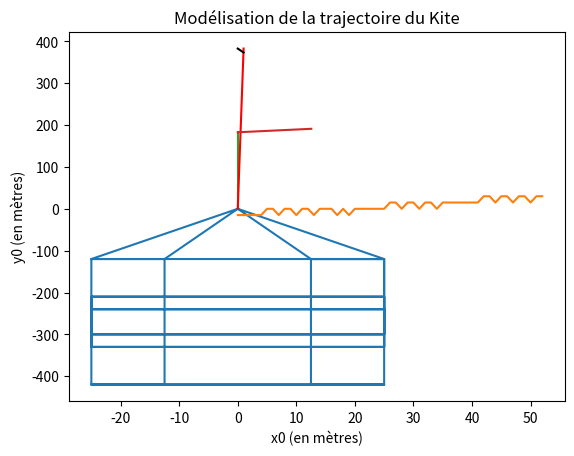

This figure's Python source: (Note: this script raises an exception after producing the figure.)


##################  F0NCTION DE CORRECTION DU MOUVEMENT DU KITE EN 3D  #######################






##########        READ ME

''' Objectif: Automatiser la manoeuvre '''

''' Stratégie : Créer une fonction Correction :
    En entrée : position, forces subies, trajectoire souhaitée (en 8)
    En sortie : Vecteur correcteur permettant de rejoindre le mouvement souhaité '''






##########        IMPORTATION DES MODULES

import math
import matplotlib.pyplot as plt
from numpy import *

from mpl_toolkits.mplot3d import Axes3D     # Pour une modélisation 3D
ax = Axes3D(plt.figure())






##########         CREATION D'UNE CLASSE VECTEUR 3D

''' Permet d'améliorer la gestion du code
    et de grandement faciliter sa lisibilité / compréhension,
    surtout grâce à l'utilisation de surcharges de méthodes '''


class Vecteur :


    def __init__ (self,x,y,z) :

        ''' On décrit ces vecteurs par leurs trois coordonnées cartésiennes '''
        
        self.x = x
        self.y = y
        self.z = z


    def __repr__ (self) :
        return 'vecteur = ' + '(' + str(self.x) + ',' + str(self.y) + ',' + str(self.z) + ')'


    def Dessine (self, origine, couleur) :
        
        ''' Représente le vecteur self à l'origine "origine" '''
        
        if type(self) == Vecteur and type(origine) == Vecteur :
            X = [origine.x , origine.x + self.x]
            Y = [origine.y , origine.y + self.y]
            Z = [origine.z , origine.z + self.z]
            plt.plot(X,Y,Z,couleur)


    def Dessine2 (self, origine) :
        
        ''' Représente le vecteur self à l'origine "origine" '''
        ''' On utilise l'outil quiver pour représenter une forme de flèche '''
        
        if type(self) == Vecteur and type(origine) == Vecteur :
            plt.quiver(origine.x, origine.y, origine.z, self.x, self.y, self.z, length = 0.00002, normalize = False)


    def Addition (self,other) :
        
        ''' Additionne le vecteur "self et le vecteur "other" '''
        
        if type(self) == Vecteur and type(other) == Vecteur :
            x = self.x + other.x
            y = self.y + other.y
            z = self.z + other.z
            return Vecteur(x,y,z)

        
    def __add__ (self,other) :
        
        ''' Permet de remplacer la commade self.Addition(other)
            par la commande plus courte, plus claire et plus lisible
            self + other '''

        return self.Addition(other)

    
    def Mult_Scalaire (self,a) :

        ''' Multiplie le vecteur "self" par le scalaire "a" '''
        
        if type(self) == Vecteur :
            x = a*self.x
            y = a*self.y
            z = a*self.z
            return Vecteur (x,y,z)

        
    def __mul__ (self,a) :
        
        ''' Permet d'écrire a*self '''
        
        return self.Mult_Scalaire(a)

    
    def Soustraction (self,other) :
        if type(self) == Vecteur and type(other) == Vecteur :
            x = self.x - other.x
            y = self.y - other.y
            z = self.z - other.z
            return Vecteur(x,y,z)


    def __sub__ (self,other) :
        
        ''' Permet d'écrire self - other '''
        
        return self.Soustraction(other)


    def Norme (self) :
        if type(self) == Vecteur :
            return sqrt(self.x**2 + self.y**2 + self.z**2)

        
    def Produit_Scalaire (self,other) :
        
        ''' Retourne le produit scalaire usuel dans R^3 de self et other '''
        
        if type(self) == Vecteur and type(other) == Vecteur :        
            return self.x*other.x + self.y*other.y + self.z*other.z


    def FromVecteurToArray (self) :
        
        ''' Permet de passer de la classe Vecteur ici créée
            à la classe Array afin de pouvoir
            multiplier par une matrice / M.dot(V) '''
        
        if type(self) == Vecteur :
            return array([ [self.x], [self.y], [self.z] ])


    def ProduitMatrice (self,M) :
        
        ''' Renvoie le Vecteur V transformé par la matrice M.
            Sera utile pour appliquer une rotation '''
        
        if type(self) == Vecteur and len(M) == 3 :
            V = self.FromVecteurToArray()
            return FromArrayToVecteur( M.dot(V) )


def FromArrayToVecteur (V) :
    
    ''' Permet de retourner de la classe Array à la classe Vecteur '''
    
    x, y, z = V[0][0], V[1][0], V[2][0]
    return Vecteur(x,y,z)






##########        ROTATION 

''' Il est nécessaire d'appliquer une matrice de rotation
    à chaque vecteur position afin de prendre en compte
    l'inclinaison du kite, qui a une grande influence
    sur les forces en jeu '''


def Rotation (angle,axe) :
    
    ''' Retourne une matrice de rotation d'angle "angle" et d'axe "axe" '''
    
    θ =  angle
    if axe == 'x' :
        return array ([ [ 1, 0, 0 ],
                        [ 0, cos(θ), -sin(θ) ],
                        [ 0, sin(θ), cos(θ) ] ])
    
    if axe == 'y' :           
        return array ([ [ cos(θ), 0, sin(θ) ],
                        [ 0, 1, 0 ],
                        [ -sin(θ) ,0, cos(θ) ] ])

    if axe == 'z' :
        return array ([ [ cos(θ), -sin(θ), 0 ],
                        [ sin(θ), cos(θ), 0 ],
                        [ 0, 0, 1 ] ])
                        
                        
global Rot  # Matrice de rotation à appliquer à tous les vecteurs
global θ    # Angle entre l'axe horizontal Oy et la corde OM       

θ = pi/4
Rot = Rotation(θ,'x')






##########         EQUATION PARAMETRIQUE EN 3D (Courbe de Viviani)

''' La courbe de Viviani modélise parfaitement le mouvement réel du Kite
    Il s'agit de l'intersection d'une sphère et d'un cylindre '''

''' On utilise des variables globales car elle sont fixées
    et cela permet d'alléger le nombre d'arguments des fonctions ci dessous '''

global R    # Rayon de la sphère (en mètres) 
global r    # Rayon du cylindre (ou est il passé ?) (en mètres)
global l    # Longueur des fils (en mètres)
global h    # Hauteur du Kite à l'instant t0 (début du mouvement) (en mètres)

R = 200
r = R/10
l = R           # Le rayon de la sphère dans laquelle peut évoluer le Kite est la longeur des fils
h = l*sin(θ)    # La hauteur du Kite est la projection de sa position sur z0

''' Pour pouvoir paramétrer cette courbe,
    il faut choisir l'orientation de la base de l'espace.
    On choisit donc les notations usuelles :
    
    x0 orienté vers la droite,
    y0 rentrant (croissant selon le sens de déplacement du bateau),
    z0 orienté vers le haut.
    
    Alors les équations paramétriques s'écrivent : '''

global x
global y
global z
global M

def x (t) :
    return R*sin(t)

def y (t) :
    return R*cos(t)**2 + l

def z (t) :
    return R*sin(-t)*cos(t) + h


def M (t) :

    ''' Retourne la position du Kite à l'instant t '''
    
    Pos = Vecteur( x(t) ,y(t), z(t) )       # Coordonnées de la courbe de Viviani
    Pos = Pos.ProduitMatrice(Rot)           # Auxquelles on applique la rotation
    return Pos






##########         EQUATIONS PHYSIQUES

''' Equations physiques : On repère le kite par
        - le temps t
        - sa position M(x(t), y(t), z(t))
        - sa vitesse V(M,dt)
    Ainsi, la donnée de t et dt est suffisante pour le calcul des forces '''

''' Constantes physiques : '''

global m        # Masse (en kg)
global g        # Constante gravitationnelle terrestre (en m/s**2)
global S        # Surface de la voile (en m**2)
global ρ        # Masse volumique de l'air au niveau de la mer a 20°C (en kg/m**3)
global Cx       # Coefficient de traînée (sans dimension)
global Cy       # Coefficient de portance (sans dimension)

m = 20
g = 9.8
S = 200
ρ = 1.225
Cx = 0.6
Cz = 0.7


def NormeV (t) :
    ''' Seule la norme de la vitesse peut être obtenue théoriquement '''
    return 10 * cos(t-pi/4)**2 + 1


def Vitesse (t,dt) :
    V = M(t+dt) - M(t)      # Vecteur unitaire vitesse (tangent au mouvement)
    V = V * NormeV(t)       # Multiplié par sa norme
    return V                # en m/s

    
def Poids () :
    ''' Selon z décroissants '''
    return Vecteur(0,0,-m*g)    # En Newtons


def Vent (t) :
    ''' A choisir arbitrairement pour observer les conséquences '''
    x_vent = 0
    y_vent = 0
    z_vent = 0
    return Vecteur(x_vent, y_vent, z_vent)  # en m/s


def Vent_apparent (t,dt) :
    ''' Vent effectivement subi par le Kite, dépendant de sa vitesse '''
    return Vent(t) + Vitesse(t,dt)          # en m/s


def Trainée (t,dt) :
    V_app = Vent_apparent(t, dt)
    N_app = V_app.Norme()
    Norme_Trainée = 0.5 * ρ * S * Cx * N_app**2         # Expression de la norme de la trainée
    Sens_Trainée = V_app * (-1/N_app)                   # La trainée est de sens opposé au vent apparent
    return Sens_Trainée * Norme_Trainée                 # En Newtons


def Portance (t,dt) :
    V_app = Vent_apparent(t, dt)
    N_app = V_app.Norme()
    Norme_Portance = 0.5 * ρ * S * Cz * N_app**2
    Sens_Portance = (z0 + y0)                           # La portance est orthogonal au vent apparent
    return Sens_Portance * Norme_Portance


def Résultante_Forces (t,dt) :
    ''' On somme toutes les forces en jeu '''
    return Poids() + Trainée(t,dt) + Portance(t,dt)     # En Newtons






##########          MODELISATION DU PORTE CONTENEUR

''' On réprésente le porte-conteneur pour donner un sens de direction et de perspective '''

global X_porte_conteneur
global Y_porte_conteneur
global Z_porte_conteneur

X_porte_conteneur = [0, 0, 5, 5, 0, -2.5, -2.5, 0, -2.5, 7.5, 5, 7.5, 7.5, 5, 7.5, 2.5, -2.5, 0, 2.5, 5, 7.5, 7.5, 7.5, -2.5, -2.5, 7.5, 7.5, 7.5, 7.5, 7.5, -2.5, -2.5, -2.5, -2.5, -2.5, -2.5, 7.5, 7.5, 7.5, -2.5, -2.5, 7.5, 7.5, 7.5, 7.5, 7.5, -2.5, -2.5, -2.5, -2.5, -2.5, -2.5, 7.5]
Y_porte_conteneur = [0, 50, 50, 0, 0, 0, 50, 50, 50, 50, 50, 50, 0, 0, 0, -20, 0, 0, -20, 0, 0, 15, 35, 35, 15, 15, 15, 35, 35, 35, 35, 35, 35, 15, 15, 15, 15, 20, 30, 30, 20, 20, 20, 30, 30, 30, 30, 30, 30, 20, 20, 20, 20]
Z_porte_conteneur = [0, 0, 0, 0, 0, 5, 5, 0, 5, 5, 0, 5, 5, 0, 5, 5, 5, 0, 5, 0, 5, 5, 5, 5, 5, 5, 10, 10, 5, 10, 10, 5, 10, 10, 5, 10, 10, 10, 10, 10, 10, 10, 15, 15, 10, 15, 15, 10, 15, 15, 10, 15, 15]

''' Réorientations '''

def Orientation (x) :
    return -x

Y_porte_conteneur = [ Orientation(y) for y in Y_porte_conteneur ]

''' Mise à l'échelle '''

def Echelle (a,x) :
    return a*x

X_porte_conteneur = [ Echelle(5,x) for x in X_porte_conteneur ]
Y_porte_conteneur = [ Echelle(6,y) for y in Y_porte_conteneur ]
Z_porte_conteneur = [ Echelle(3,z) for z in Z_porte_conteneur ]

''' Translations '''

def Translation (a,x) :
    return a + x

X_porte_conteneur = [ Translation(-12.5,x) for x in X_porte_conteneur ]
Y_porte_conteneur = [ Translation(-120,y) for y in Y_porte_conteneur ]
Z_porte_conteneur = [ Translation(-15,z) for z in Z_porte_conteneur ]






#####           MODELISATION DE LA TRAJECTOIRE, FORCES ET VITESSES

''' Base orthonormée de l'espace, pour pouvoir projeter les vecteurs : '''

global x0
global y0
global z0

x0 = Vecteur(1,0,0)
y0 = Vecteur(0,1,0)
z0 = Vecteur(0,0,1)

global a    # Temps initial
global b    # Temps final
global n    # Nombre de pas

a = 0
b = 2* pi
n = 100


def Vecteur_théorique (t,dt) :
    ''' Retourne vecteur_théorique = vecteur tangent au mouvement '''
    Vth = M(t+dt) - M(t)
    return Vth


def Modélisation (a, b, n) :
    
    ''' a,b : temps initial et final de l'intervalle sur lequel on modélise
        n : nombre de pas de la modélisation '''
    
    dt = (b-a)/n                                # Taille du pas
    T = arange(a,b,dt)                          # Discrétisation de l'intervalle

    ''' On annote la figure pour s'orienter '''

    plt.xlabel('x0 (en mètres)')
    plt.ylabel('y0 (en mètres)')
    plt.title('Modélisation de la trajectoire du Kite')
    plt.plot(X_porte_conteneur, Y_porte_conteneur, Z_porte_conteneur)      # Réprésentation du porte-conteneur    
    M(a).Dessine(Vecteur(0,0,0),'red')          # Réprésentation des deux fils
    
    for t in T :                                # A chaque instant                      
        
        ''' On calcule les 3 vecteurs nécessaires '''
            
        vecteur_théorique = Vecteur_théorique (t,dt)
        Forces = Résultante_Forces(t,dt)
        vitesse = Vitesse(t,dt)
        
        ''' Puis on les représente sur la figure. '''

        Pos = M(t)                              # Position de la voile à l'instant t
        vecteur_théorique.Dessine(Pos,'k')
        Forces.Dessine2(Pos)
        vitesse.Dessine(Pos,'orange')
        plt.pause(0.0000001)                    # Permet d'animer



Modélisation (a, b, n)
plt.show()




##########          COMPARAISON DE DIFFERENTES TRAJECTOIRES

# PROBLEME : la vitesse n'a été calculée que dans le cas de la courbe en 8 

def Puissance_Moyenne (x, y, z, a, b, n) :

    ''' Retourne la puissance moyenne en Watts d'une certaine courbe x,y,z
        sur l'intervalle de temps [a,b]. '''

    dt = (b-a)/n
    T = arange(a,b,dt)
    P = 0
    
    for t in T :
        Pos = Vecteur( x(t) ,y(t), z(t) )
        F = Résultante_Forces (t,dt)        
        P += F.Produit_Scalaire (y0)        # Car on a choisi y0 croissant selon le sens de déplacement du bateau
        
    return P    # En Watts.

        
def Comparaison (x1, y1, z1, x2, y2, z2, a, b, n) :

    ''' Comparaison de la puissance moyenne fournie par deux courbes différentes.
        Si notre hypothèse est juste, la trajectoire en '8' devrait toujours en sortir victorieuse. '''
        
    P1 = Puissance_Moyenne(x1, y1, z1, a, b, n)
    P2 = Puissance_Moyenne(x2, y2, z2, a, b, n)
    if P1 == P2 :
        return 'Les deux courbes fournissent en moyenne la même puissance : ' + str(P1) + ' Watts.'

    elif P1 > P2 :
        return 'La courbe 1 fournit en moyenne une puissance plus importante que la courbe 2. En effet : ' 'P1 = '+ str(P1) + ' W > P2 = ' + str(P2) + ' W.'

    elif P2 > P1 :
        return 'La courbe 2 fournit en moyenne une puissance plus importante que la courbe 1. En effet : ' 'P2 = '+ str(P2) + ' W > P1 = ' + str(P1) + ' W.'



''' Comparaison du mouvement "en 8" et "immobile" '''

def x2(t) :
    return 0

def y2(t) :
    return l

def z2(t) :
    return h

print( Comparaison(x, y, z, x2, y2, z2, a, b, n) )
print( "A titre de comparaison, la puissance de propulsion du paquebot Queen Mary 2, l'un des plus gros paquebots du monde, est de 117 MW (Source : Carnival Group, constructeur)." )






##########          CORRECTION ET APPLICATION AVEC ARDUINO


def Vecteur_correction (t,dt) :
    
    ''' Le vecteur correction recherché est alors la difference entre
        le vecteur résultante des forces et le vecteur théorique. '''
    
    V_corr = Résultante_Forces(t,dt) - Vecteur_théorique(t,dt)
    return V_corr


def Scalaire_correction (t,dt) :
    
    ''' On ne peut cependant controler le Kite que selon x0
        d'où la nécessité d'une projection : '''
    
    V_corr = Vecteur_correction(t,dt)
    S_corr = V_corr.Produit_Scalaire(x0)
    return S_corr


def Consigne_Moteurs (t,dt) :
    
    ''' L'objectif est de controler la voile par deux moteurs à double sens de rotation,
        chacun ayant le contrôle d'un côté du fil.
        
        Il faut donc à chaque instant fournir aux moteurs un réel
        appartenant à [-vitesse_de_rotation_max, vitesse_de_rotation_max]
        dont le signe indique le sens de rotation,
        et la valeur absolue la vitesse de rotation.
        On choisit la convention ' + ' pour tirer et ' - ' pour laisser filer.
        
        On néglige pour l'instant le temps de réaction du moteur
        (il suffit de renvoyer Arduino(t-tréac,dt) pour en prendre compte).

        Pour les premiers tests, on remplacera les moteurs par des diodes :
        5 à gauche et 5 à droite,
        de couleurs "proportiennelles" à la vitesse de rotation. '''
    
    S_corr = Scalaire_correction(t,dt)

    ''' On répartit l'effort sur les deux moteurs pour protéger le système '''
    
    moteur_gauche = -S_corr / 2      # Car x0 est orienté vers la droite
    moteur_droit = S_corr / 2
    return moteur_gauche , moteur_droit 


def Arduino (a,b,n) :
    
    ''' a,b : temps initial et final de l'intervalle sur lequel on modélise
        n : nombre de pas de la modélisation '''
    
    dt = (b-a)/n                        # Taille du pas
    T = arange(a,b,dt)                  # Discrétisation de l'intervalle
    for t in T :                        # A chaque instant :
        print(Consigne_Moteurs(t,dt))   # On applique la fonction ci-dessus


Arduino(a,b,n)

    
